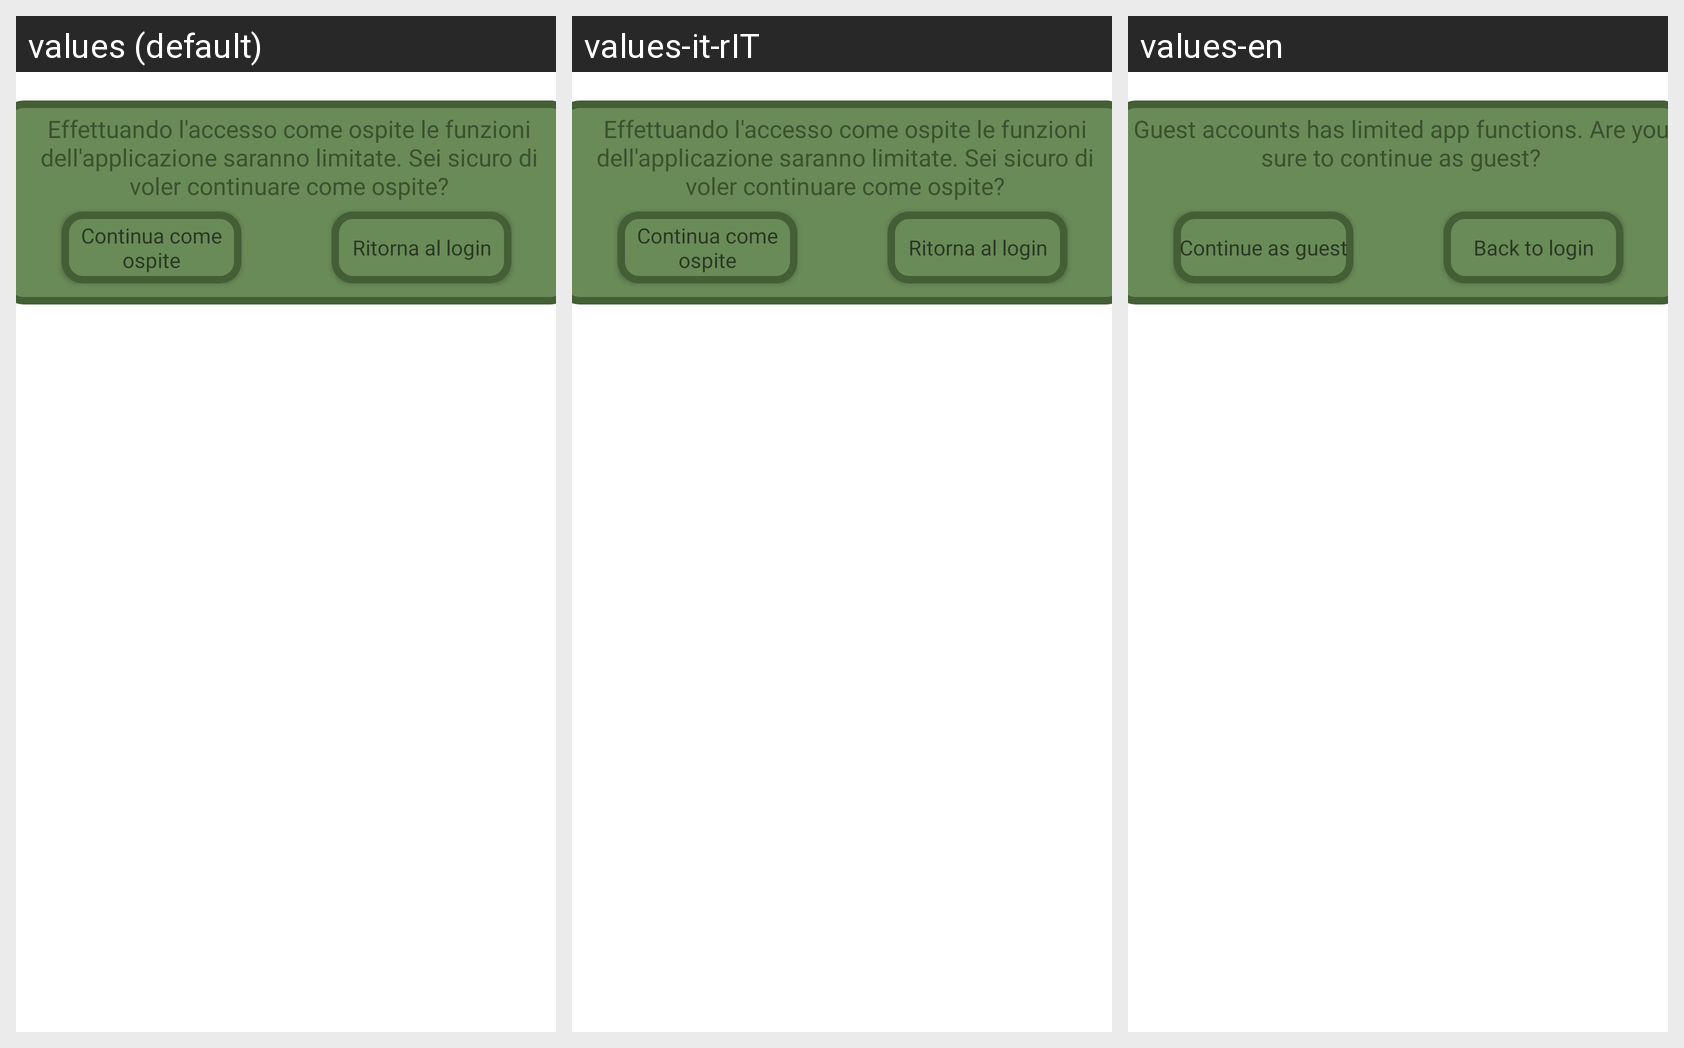

The same Android screen rendered under several of its app's locales, left to right. List the strings drawn on it with the default value and each locale's translation.
Android screen res/layout/fragment_no_login_access.xml rendered under 3 locales, left to right: values (default), values-it-rIT, values-en. Device: Nexus 5 (rendered at 1080×1920; each locale shown at half size, 540×960, under a caption strip naming it); theme Theme.TheHillReloaded.
Strings drawn on this screen, with the default value and each locale's value (text and hints the layout hard-codes, and strings that could not be matched under every locale, appear in the picture but are not listed):

accesso_senza_login
  values: Effettuando l'accesso come ospite le funzioni dell'applicazione saranno limitate. Sei sicuro di voler continuare come ospite?
  values-it-rIT: Effettuando l'accesso come ospite le funzioni dell'applicazione saranno limitate. Sei sicuro di voler continuare come ospite?
  values-en: Guest accounts has limited app functions. Are you sure to continue as guest?

back_to_login
  values: Ritorna al login
  values-it-rIT: Ritorna al login
  values-en: Back to login

continua_ospite
  values: Continua come ospite
  values-it-rIT: Continua come ospite
  values-en: Continue as guest
